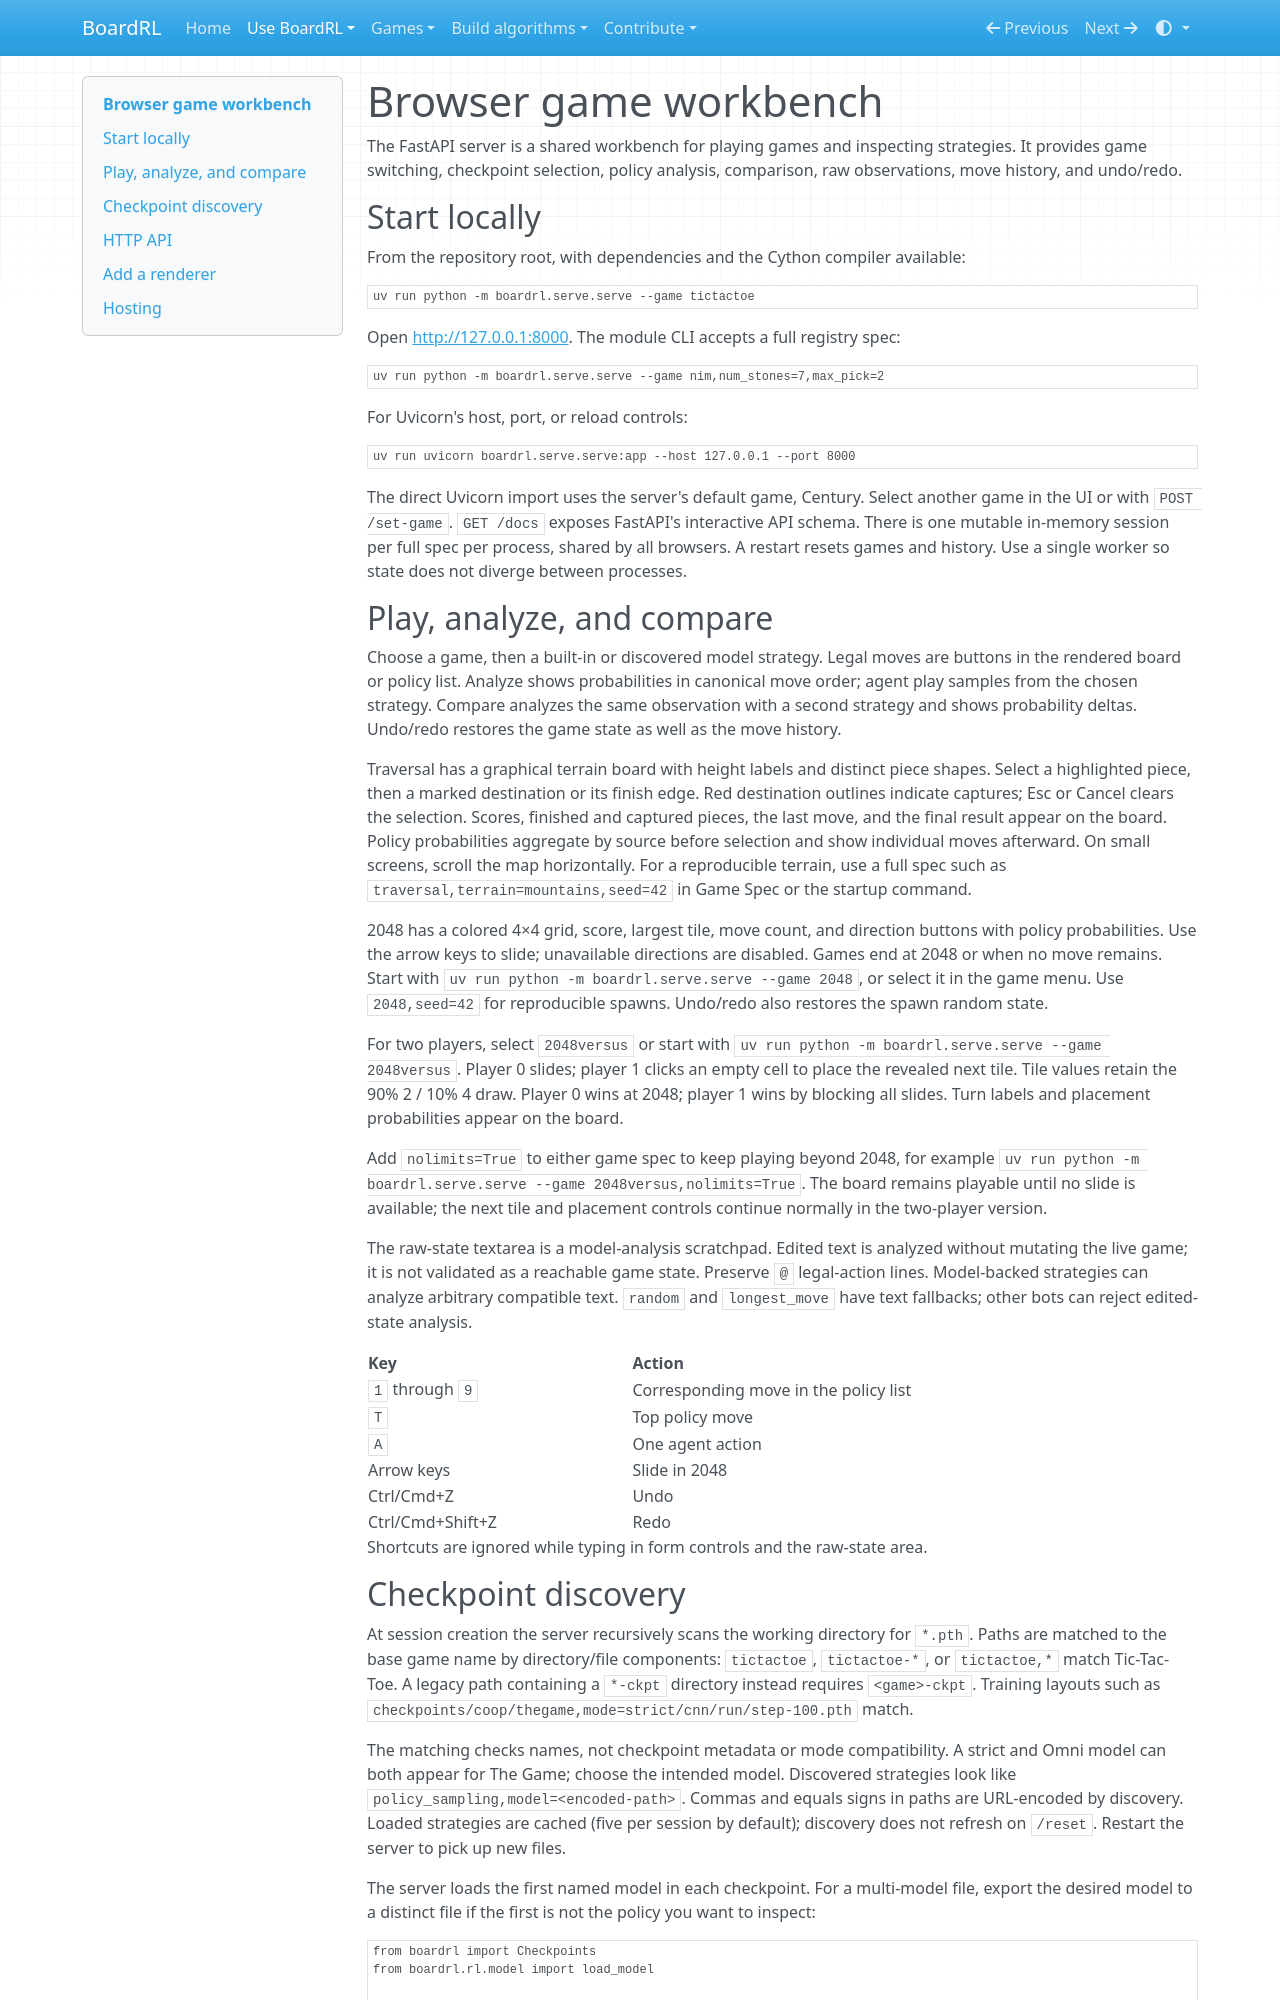

repository: Vermeille/century-RL · page: web-server/index.html · generator: mkdocs

# Browser game workbench

The FastAPI server is a shared workbench for playing games and inspecting
strategies. It provides game switching, checkpoint selection, policy analysis,
comparison, raw observations, move history, and undo/redo.

## Start locally

From the repository root, with dependencies and the Cython compiler available:

```bash
uv run python -m boardrl.serve.serve --game tictactoe
```

Open <http://127.0.0.1:8000>. The module CLI accepts a full registry spec:

```bash
uv run python -m boardrl.serve.serve --game nim,num_stones=7,max_pick=2
```

For Uvicorn's host, port, or reload controls:

```bash
uv run uvicorn boardrl.serve.serve:app --host 127.0.0.1 --port 8000
```

The direct Uvicorn import uses the server's default game, Century. Select
another game in the UI or with `POST /set-game`. `GET /docs` exposes FastAPI's
interactive API schema. There is one mutable in-memory session per full spec
per process, shared by all browsers. A restart resets games and history. Use a
single worker so state does not diverge between processes.

## Play, analyze, and compare

Choose a game, then a built-in or discovered model strategy. Legal moves are
buttons in the rendered board or policy list. Analyze shows probabilities in
canonical move order; agent play samples from the chosen strategy. Compare
analyzes the same observation with a second strategy and shows probability
deltas. Undo/redo restores the game state as well as the move history.

Traversal has a graphical terrain board with height labels and distinct piece
shapes. Select a highlighted piece, then a marked destination or its finish
edge. Red destination outlines indicate captures; Esc or Cancel clears the
selection. Scores, finished and captured pieces, the last move, and the final
result appear on the board. Policy probabilities aggregate by source before
selection and show individual moves afterward. On small screens, scroll the
map horizontally. For a reproducible terrain, use a full spec such as
`traversal,terrain=mountains,seed=42` in Game Spec or the startup command.

2048 has a colored 4×4 grid, score, largest tile, move count, and direction
buttons with policy probabilities. Use the arrow keys to slide; unavailable
directions are disabled. Games end at 2048 or when no move remains. Start with
`uv run python -m boardrl.serve.serve --game 2048`, or select it in the game
menu. Use `2048,seed=42` for reproducible spawns. Undo/redo also restores the
spawn random state.

For two players, select `2048versus` or start with
`uv run python -m boardrl.serve.serve --game 2048versus`. Player 0 slides;
player 1 clicks an empty cell to place the revealed next tile. Tile values
retain the 90% 2 / 10% 4 draw. Player 0 wins at 2048; player 1 wins by blocking
all slides. Turn labels and placement probabilities appear on the board.

Add `nolimits=True` to either game spec to keep playing beyond 2048, for example
`uv run python -m boardrl.serve.serve --game 2048versus,nolimits=True`.
The board remains playable until no slide is available; the next tile and
placement controls continue normally in the two-player version.

The raw-state textarea is a model-analysis scratchpad. Edited text is analyzed
without mutating the live game; it is not validated as a reachable game state.
Preserve `@` legal-action lines. Model-backed strategies can analyze arbitrary
compatible text. `random` and `longest_move` have text fallbacks; other bots can
reject edited-state analysis.

| Key | Action |
| --- | --- |
| `1` through `9` | Corresponding move in the policy list |
| `T` | Top policy move |
| `A` | One agent action |
| Arrow keys | Slide in 2048 |
| Ctrl/Cmd+Z | Undo |
| Ctrl/Cmd+Shift+Z | Redo |

Shortcuts are ignored while typing in form controls and the raw-state area.
